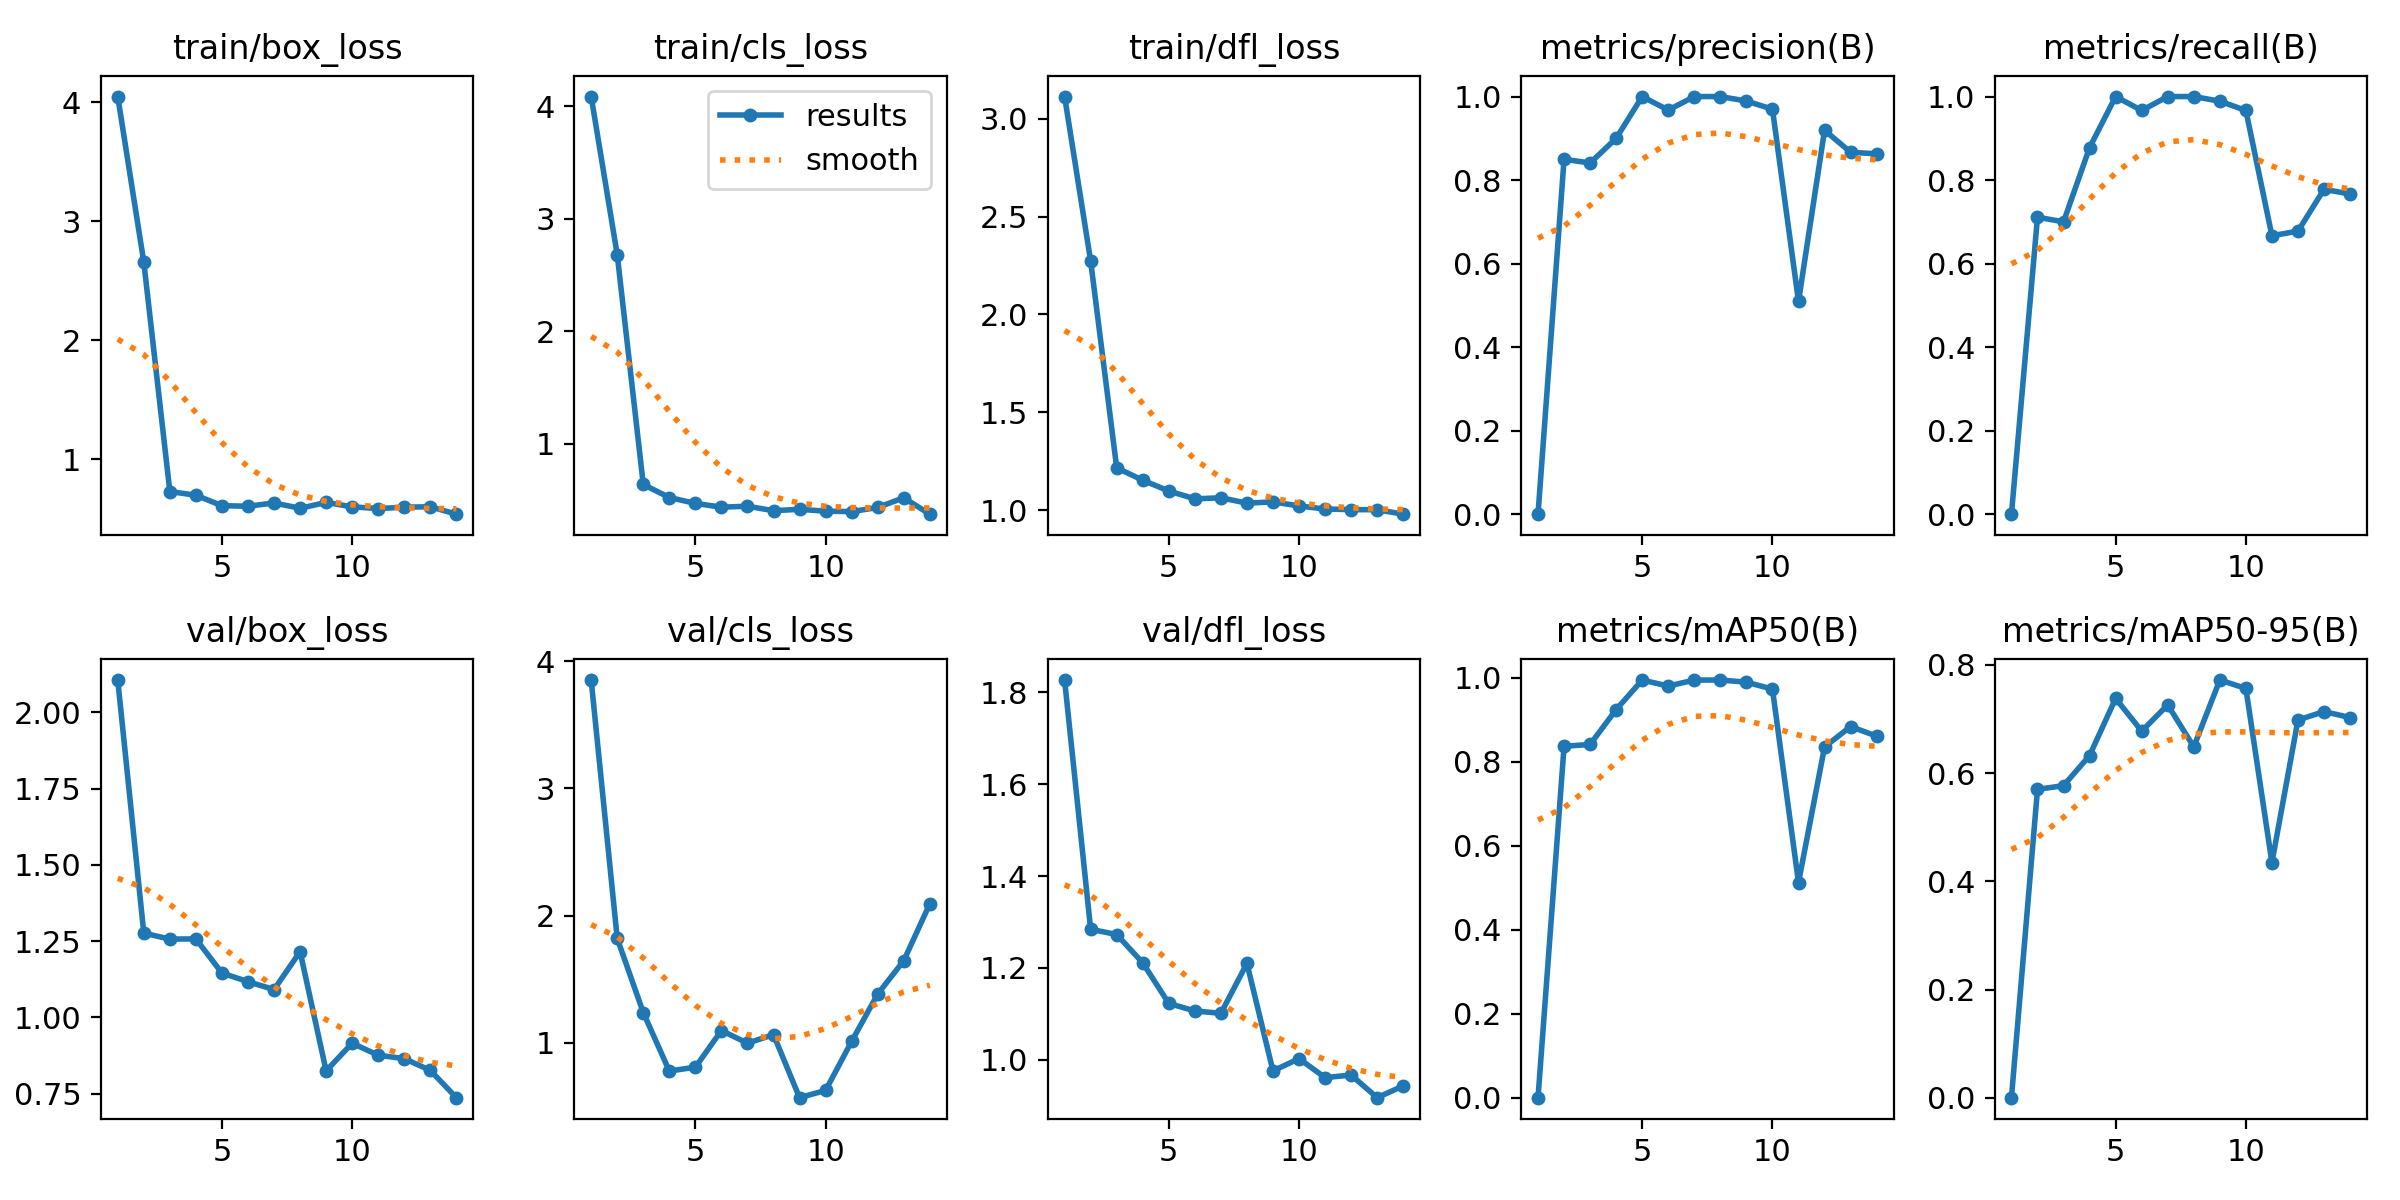

Values plotted in this chart, from the file beside it:
epoch, time, train/box_loss, train/cls_loss, train/dfl_loss, metrics/precision(B), metrics/recall(B), metrics/mAP50(B), metrics/mAP50-95(B), val/box_loss, val/cls_loss, val/dfl_loss, lr/pg0, lr/pg1, lr/pg2
1, 6.182, 4.05, 4.084, 3.112, 0, 0, 0, 0, 2.106, 3.85, 1.826, 0.0001143, 0.0001143, 0.0001143
2, 7.512, 2.658, 2.68, 2.273, 0.8499, 0.7111, 0.8373, 0.57, 1.276, 1.82, 1.284, 0.0002405, 0.0002405, 0.0002405
3, 9.19, 0.7285, 0.6393, 1.217, 0.8408, 0.7, 0.8415, 0.5769, 1.257, 1.239, 1.273, 0.0003642, 0.0003642, 0.0003642
4, 10.87, 0.6975, 0.5234, 1.154, 0.9, 0.8778, 0.9247, 0.6325, 1.257, 0.7797, 1.211, 0.0004853, 0.0004853, 0.0004853
5, 12.25, 0.6093, 0.4713, 1.099, 1, 1, 0.995, 0.7382, 1.145, 0.8092, 1.123, 0.0006039, 0.0006039, 0.0006039
6, 13.62, 0.6049, 0.4378, 1.059, 0.9677, 0.9667, 0.9807, 0.6777, 1.117, 1.098, 1.107, 0.0007199, 0.0007199, 0.0007199
7, 14.81, 0.6325, 0.446, 1.065, 1, 1, 0.995, 0.7261, 1.091, 0.9982, 1.101, 0.0008334, 0.0008334, 0.0008334
8, 16.62, 0.5878, 0.4067, 1.037, 1, 1, 0.995, 0.6486, 1.216, 1.065, 1.21, 0.0009443, 0.0009443, 0.0009443
9, 18.22, 0.6369, 0.4188, 1.044, 0.9892, 0.9889, 0.9899, 0.7721, 0.8248, 0.5701, 0.9763, 0.001053, 0.001053, 0.001053
10, 20.25, 0.6, 0.4022, 1.023, 0.9697, 0.9667, 0.9734, 0.7567, 0.9154, 0.6271, 1.003, 0.001158, 0.001158, 0.001158
11, 22.08, 0.5854, 0.3982, 1.007, 0.5093, 0.6667, 0.5126, 0.4348, 0.8761, 1.012, 0.9617, 0.001262, 0.001262, 0.001262
12, 23.29, 0.5967, 0.4351, 1.004, 0.9192, 0.6778, 0.8356, 0.6983, 0.8649, 1.384, 0.9672, 0.001273, 0.001273, 0.001273
13, 24.48, 0.6005, 0.5211, 1.004, 0.8667, 0.7778, 0.8843, 0.7138, 0.8263, 1.646, 0.918, 0.001259, 0.001259, 0.001259
14, 25.71, 0.5381, 0.3756, 0.9809, 0.8628, 0.7667, 0.8613, 0.7029, 0.7368, 2.093, 0.9437, 0.001245, 0.001245, 0.001245
